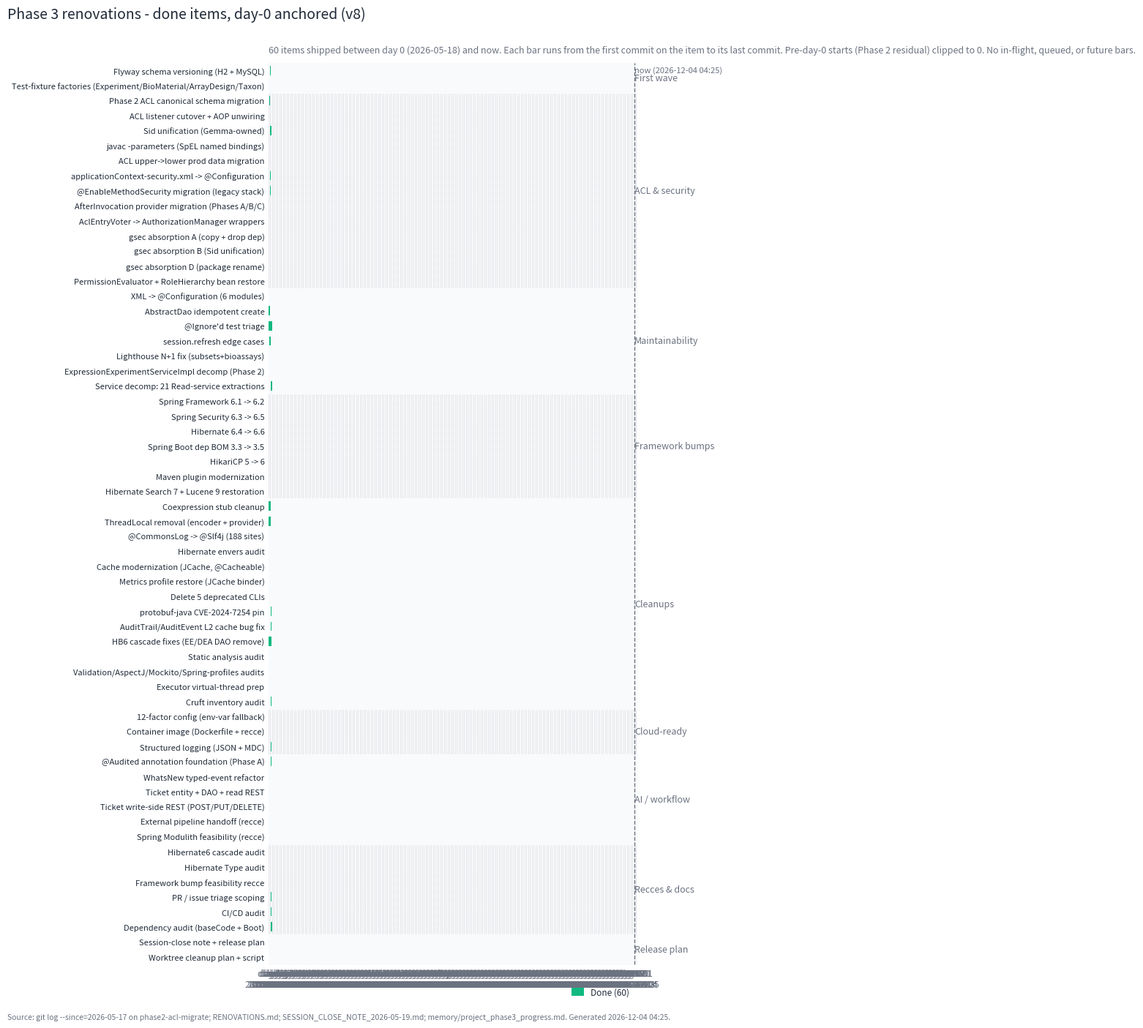

Recreate this plot in Python. (Note: this script raises an exception after producing the figure.)
"""Phase 3 renovations Gantt v8 - done-only, day-0 anchored, no future.

Reframe vs. v7: drop in-flight, queued, blocked, and deferred rows.
Show ONLY items that are actually done, with bars spanning real-time
first-commit -> last-commit. X-axis starts at day 0 = 2026-05-18 00:00
(no negative days; pre-day-0 starts clipped to 0) and ends at today's
"now" line - nothing extends into the future.

Compared to v7 (93 rows: 60 done + 14 in flight + 16 queued + 2
deferred + 1 blocked) v8 keeps just the 60 done items. The chart is
roughly half the height of v7 and has zero unfinished bars.

Bars are emerald (the lab's "done / good" tone). Rows are grouped
by category with a banded background and a right-margin category
label, identical to v7.

Sources:
  - git log --since=2026-05-17 across phase2-acl-migrate
  - RENOVATIONS.md, PHASE_2_HANDOFF.md, PHASE_3_VISION.md
  - SESSION_CLOSE_NOTE_2026-05-19.md
  - memory/project_phase3_progress.md

Output:
  - figures/renovations_gantt.svg                       (canonical)
  - figures/renovations_gantt_<YYYY-MM-DD>_<HHMM>.svg   (stamped)

Style follows ~/.claude/CLAUDE.md (flat / modern / Helvetica
fallback / svg.fonttype=none / clipPath stripped / ASCII only).
"""
from __future__ import annotations

import os
import re
import time
from dataclasses import dataclass
from datetime import datetime

import matplotlib.pyplot as plt
import matplotlib.patches as mpatches


# ---------------------------------------------------------------- palette
ACCENT_DONE     = "#10b981"  # emerald-500
GRID            = "#e5e7eb"  # gray-200
TEXT            = "#1f2937"  # gray-800
SUBTLE          = "#6b7280"  # gray-500
BAND            = "#f9fafb"  # gray-50 (alternating row band)


def apply_rcparams() -> None:
    plt.rcParams.update({
        "font.family": ["Helvetica", "Arial", "sans-serif"],
        "svg.fonttype": "none",
        "figure.facecolor": "white",
        "axes.facecolor": "white",
        "axes.edgecolor": "white",
        "axes.labelcolor": TEXT,
        "axes.titlesize": 14,
        "axes.titleweight": "normal",
        "axes.titlelocation": "left",
        "xtick.color": SUBTLE,
        "ytick.color": TEXT,
        "axes.spines.top":    False,
        "axes.spines.right":  False,
        "axes.spines.bottom": False,
        "axes.spines.left":   False,
    })


# ---------------------------------------------------------------- time axis
# Day 0 = 2026-05-18 00:00 local. Pre-day-0 starts (Phase 2 residual
# work on 2026-05-17) are clipped to 0 - the chart never goes negative.
DAY0_EPOCH = datetime(2026, 5, 18, 0, 0, 0).timestamp()


def ts_to_day(ts: float | None) -> float | None:
    if ts is None:
        return None
    return (ts - DAY0_EPOCH) / 86400.0


NOW_TS = time.time()
NOW_DAY = ts_to_day(NOW_TS)


# ---------------------------------------------------------------- data
# Done-only view: every row here has status="done" and both first_ts
# and last_ts populated from git log. v7's in-flight / queued / blocked /
# deferred entries have been removed.

@dataclass
class Task:
    category: str
    label: str
    first_ts: int
    last_ts:  int


TASKS: list[Task] = [
    # ----- First wave (foundational) ------------------------------------
    Task("First wave", "Flyway schema versioning (H2 + MySQL)",
         1779146310, 1779154230),
    Task("First wave", "Test-fixture factories (Experiment/BioMaterial/ArrayDesign/Taxon)",
         1779153137, 1779166909),

    # ----- ACL & security -----------------------------------------------
    Task("ACL & security", "Phase 2 ACL canonical schema migration",
         1779092497, 1779147834),
    Task("ACL & security", "ACL listener cutover + AOP unwiring",
         1779119034, 1779140301),
    Task("ACL & security", "Sid unification (Gemma-owned)",
         1779115714, 1779184409),
    Task("ACL & security", "javac -parameters (SpEL named bindings)",
         1779151208, 1779151208),
    Task("ACL & security", "ACL upper->lower prod data migration",
         1779155126, 1779155126),
    Task("ACL & security", "applicationContext-security.xml -> @Configuration",
         1779146786, 1779159152),
    Task("ACL & security", "@EnableMethodSecurity migration (legacy stack)",
         1779146786, 1779159866),
    Task("ACL & security", "AfterInvocation provider migration (Phases A/B/C)",
         1779159042, 1779168189),
    Task("ACL & security", "AclEntryVoter -> AuthorizationManager wrappers",
         1779164176, 1779168204),
    Task("ACL & security", "gsec absorption A (copy + drop dep)",
         1779179186, 1779179186),
    Task("ACL & security", "gsec absorption B (Sid unification)",
         1779184409, 1779184409),
    Task("ACL & security", "gsec absorption D (package rename)",
         1779207138, 1779207631),
    Task("ACL & security", "PermissionEvaluator + RoleHierarchy bean restore",
         1779183888, 1779183920),

    # ----- Maintainability ----------------------------------------------
    Task("Maintainability", "XML -> @Configuration (6 modules)",
         1779157420, 1779159152),
    Task("Maintainability", "AbstractDao idempotent create",
         1779042438, 1779140301),
    Task("Maintainability", "@Ignore'd test triage",
         1779068735, 1779223154),
    Task("Maintainability", "session.refresh edge cases",
         1779082720, 1779168282),
    Task("Maintainability", "Lighthouse N+1 fix (subsets+bioassays)",
         1779149389, 1779149389),
    Task("Maintainability", "ExpressionExperimentServiceImpl decomp (Phase 2)",
         1779159638, 1779179679),
    Task("Maintainability", "Service decomp: 21 Read-service extractions",
         1779177438, 1779233872),

    # ----- Framework bumps ----------------------------------------------
    Task("Framework bumps", "Spring Framework 6.1 -> 6.2",
         1779160643, 1779160643),
    Task("Framework bumps", "Spring Security 6.3 -> 6.5",
         1779160852, 1779160852),
    Task("Framework bumps", "Hibernate 6.4 -> 6.6",
         1779160713, 1779160713),
    Task("Framework bumps", "Spring Boot dep BOM 3.3 -> 3.5",
         1779163259, 1779176971),
    Task("Framework bumps", "HikariCP 5 -> 6",
         1779161216, 1779161216),
    Task("Framework bumps", "Maven plugin modernization",
         1779158872, 1779159202),
    Task("Framework bumps", "Hibernate Search 7 + Lucene 9 restoration",
         1779218964, 1779232469),

    # ----- Cleanups & audits --------------------------------------------
    Task("Cleanups", "Coexpression stub cleanup",
         1779051802, 1779156015),
    Task("Cleanups", "ThreadLocal removal (encoder + provider)",
         1779079365, 1779156465),
    Task("Cleanups", "@CommonsLog -> @Slf4j (188 sites)",
         1779161531, 1779163245),
    Task("Cleanups", "Hibernate envers audit",
         1779161485, 1779168206),
    Task("Cleanups", "Cache modernization (JCache, @Cacheable)",
         1779160931, 1779175408),
    Task("Cleanups", "Metrics profile restore (JCache binder)",
         1779162143, 1779175408),
    Task("Cleanups", "Delete 5 deprecated CLIs",
         1779179980, 1779180030),
    Task("Cleanups", "protobuf-java CVE-2024-7254 pin",
         1779182559, 1779182585),
    Task("Cleanups", "AuditTrail/AuditEvent L2 cache bug fix",
         1779169651, 1779184409),
    Task("Cleanups", "HB6 cascade fixes (EE/DEA DAO remove)",
         1779041591, 1779205064),
    Task("Cleanups", "Static analysis audit",
         1779161473, 1779161473),
    Task("Cleanups", "Validation/AspectJ/Mockito/Spring-profiles audits",
         1779160190, 1779176767),
    Task("Cleanups", "Executor virtual-thread prep",
         1779162181, 1779168882),
    Task("Cleanups", "Cruft inventory audit",
         1779179051, 1779215661),

    # ----- Cloud-ready --------------------------------------------------
    Task("Cloud-ready", "12-factor config (env-var fallback)",
         1779178861, 1779178899),
    Task("Cloud-ready", "Container image (Dockerfile + recce)",
         1779179558, 1779179639),
    Task("Cloud-ready", "Structured logging (JSON + MDC)",
         1779179520, 1779204558),

    # ----- AI-driven / workflow -----------------------------------------
    Task("AI / workflow", "@Audited annotation foundation (Phase A)",
         1779180298, 1779202954),
    Task("AI / workflow", "WhatsNew typed-event refactor",
         1779183841, 1779183841),
    Task("AI / workflow", "Ticket entity + DAO + read REST",
         1779204566, 1779212684),
    Task("AI / workflow", "Ticket write-side REST (POST/PUT/DELETE)",
         1779208575, 1779211651),
    Task("AI / workflow", "External pipeline handoff (recce)",
         1779206663, 1779206931),
    Task("AI / workflow", "Spring Modulith feasibility (recce)",
         1779205614, 1779205614),

    # ----- Recces & audits (deliverable docs themselves) -----------------
    Task("Recces & docs", "Hibernate6 cascade audit",
         1779183728, 1779183728),
    Task("Recces & docs", "Hibernate Type audit",
         1779165693, 1779165693),
    Task("Recces & docs", "Framework bump feasibility recce",
         1779160910, 1779160910),
    Task("Recces & docs", "PR / issue triage scoping",
         1779177683, 1779207791),
    Task("Recces & docs", "CI/CD audit",
         1779182559, 1779182559),
    Task("Recces & docs", "Dependency audit (baseCode + Boot)",
         1779165693, 1779235484),

    # ----- Release plan -------------------------------------------------
    Task("Release plan", "Session-close note + release plan",
         1779207791, 1779207791),
    Task("Release plan", "Worktree cleanup plan + script",
         1779173361, 1779174034),
]


# ---------------------------------------------------------------- helpers
def _bar_span(t: Task) -> tuple[float, float]:
    """Return (start_day, end_day), clipped so start >= 0 and end <= NOW."""
    s = ts_to_day(t.first_ts)
    e = ts_to_day(t.last_ts)
    if s < 0.0:
        s = 0.0
    if e is None or e > NOW_DAY:
        e = NOW_DAY
    if e < s:
        e = s
    return s, e


# ---------------------------------------------------------------- render
def render() -> None:
    apply_rcparams()

    n = len(TASKS)
    # Compact: tighter row spacing than v7 (was 0.24 d/row)
    fig_h = max(6.0, 0.20 * n + 2.0)
    fig, ax = plt.subplots(figsize=(10.5, fig_h))

    bar_h = 0.62

    # Plot bottom-up so first TASK sits at the TOP of the chart.
    rev = list(reversed(TASKS))
    for i, t in enumerate(rev):
        y = i
        s, e = _bar_span(t)
        w = max(e - s, 0.0)
        # Min visible width for instant / single-commit done items
        if w < 0.04:
            w = 0.04

        ax.barh(y, w, left=s, height=bar_h,
                color=ACCENT_DONE, edgecolor="none",
                alpha=1.0, zorder=2.5)

    # ---- y-axis labels ----
    labels = [t.label for t in rev]
    ax.set_yticks(range(n))
    ax.set_yticklabels(labels, fontsize=8.0, color=TEXT)
    ax.tick_params(axis="y", length=0, pad=4)

    # ---- category band shading + right-margin category label ----
    cat_ranges: list[tuple[str, int, int]] = []
    cur_cat = rev[0].category
    cur_lo = 0
    for i in range(1, len(rev)):
        if rev[i].category != cur_cat:
            cat_ranges.append((cur_cat, cur_lo, i - 1))
            cur_cat = rev[i].category
            cur_lo = i
    cat_ranges.append((cur_cat, cur_lo, len(rev) - 1))

    for idx, (cat, lo, hi) in enumerate(cat_ranges):
        if idx % 2 == 0:
            ax.axhspan(lo - 0.5, hi + 0.5, color=BAND, zorder=1)
        # right-side label
        ax.text((NOW_DAY + 0.06), (lo + hi) / 2.0, cat,
                fontsize=9, color=SUBTLE, va="center", ha="left",
                fontweight="normal")

    # ---- x-axis: fractional-day ticks, 0 -> now ----
    xmin = 0.0
    xmax = NOW_DAY + 0.30
    ax.set_xlim(xmin, xmax)
    ax.set_ylim(-0.5, n - 0.5)

    # Major ticks at day boundaries; minor at 6h
    day_hi = int(xmax) + 1
    major_ticks = list(range(0, day_hi + 1))
    minor_ticks = [d + h / 24.0 for d in major_ticks
                   for h in (6, 12, 18)]
    ax.set_xticks(major_ticks)
    ax.set_xticklabels([_day_label(d) for d in major_ticks],
                       fontsize=9, color=SUBTLE)
    ax.set_xticks(minor_ticks, minor=True)
    ax.tick_params(axis="x", which="major", length=0, pad=4)
    ax.tick_params(axis="x", which="minor", length=0)

    # y-axis grid off; x-axis grid on at major ticks (light)
    ax.yaxis.grid(False)
    ax.xaxis.grid(True, which="major", color=GRID, linewidth=0.7, zorder=0)
    ax.xaxis.grid(True, which="minor", color=GRID, linewidth=0.3,
                  linestyle=":", zorder=0)
    ax.set_axisbelow(True)

    # ---- "today" reference line ----
    ax.axvline(NOW_DAY, color=SUBTLE, linewidth=1.0, linestyle="--",
               zorder=4)
    ax.text(NOW_DAY + 0.02, n - 0.7,
            f"now ({datetime.now().strftime('%Y-%m-%d %H:%M')})",
            fontsize=8, color=SUBTLE, va="top", ha="left")

    # ---- title + subtitle ----
    fig.suptitle("Phase 3 renovations - done items, day-0 anchored (v8)",
                 x=0.02, y=0.995,
                 ha="left", fontsize=14, fontweight="normal", color=TEXT)
    ax.set_title(f"{n} items shipped between day 0 (2026-05-18) and "
                 f"now. Each bar runs from the first commit on the item "
                 f"to its last commit. Pre-day-0 starts (Phase 2 residual) "
                 f"clipped to 0. No in-flight, queued, or future bars.",
                 fontsize=9, color=SUBTLE, loc="left", pad=10)

    # ---- legend ----
    handles = [
        mpatches.Patch(facecolor=ACCENT_DONE,
                       label=f"Done ({n})"),
    ]
    leg = ax.legend(handles=handles, loc="lower right",
                    bbox_to_anchor=(1.0, -0.045),
                    ncol=1, frameon=False, fontsize=8.5,
                    handlelength=1.4, handleheight=1.0,
                    columnspacing=1.2)
    for txt in leg.get_texts():
        txt.set_color(TEXT)

    # ---- source caption ----
    fig.text(0.02, 0.005,
             "Source: git log --since=2026-05-17 on phase2-acl-migrate; "
             "RENOVATIONS.md; SESSION_CLOSE_NOTE_2026-05-19.md; "
             "memory/project_phase3_progress.md. "
             f"Generated {datetime.now():%Y-%m-%d %H:%M}.",
             fontsize=7.5, color=SUBTLE, ha="left", va="bottom")

    # ---- layout + clipPath strip + save ----
    fig.subplots_adjust(left=0.36, right=0.84, top=0.94, bottom=0.06)

    ax.set_clip_on(False)
    for a in (list(ax.patches) + list(ax.lines) + list(ax.texts)
              + list(ax.collections) + list(ax.images)):
        a.set_clip_on(False)

    stamp = datetime.now().strftime("%Y-%m-%d_%H%M")
    fig_dir = os.path.dirname(os.path.abspath(__file__))
    stamped = f"{fig_dir}/renovations_gantt_{stamp}.svg"
    canonical = f"{fig_dir}/renovations_gantt.svg"
    fig.savefig(stamped, format="svg", bbox_inches="tight", facecolor="white")

    # Strip clipPath wrappers post-write.
    with open(stamped, "r", encoding="utf-8") as fh:
        svg = fh.read()
    svg = re.sub(r' clip-path="url\(#[^"]+\)"', "", svg)
    svg = re.sub(r"<clipPath[^>]*>.*?</clipPath>", "", svg, flags=re.S)
    with open(stamped, "w", encoding="utf-8") as fh:
        fh.write(svg)
    with open(canonical, "w", encoding="utf-8") as fh:
        fh.write(svg)
    print(f"wrote {stamped}")
    print(f"wrote {canonical}")


def _day_label(d: int) -> str:
    """Human-friendly day label for the major tick at integer day d.

    Day 0 = Phase 3 kickoff (2026-05-18); day 1 = 2026-05-19; etc.
    """
    date = datetime.fromtimestamp(DAY0_EPOCH + d * 86400)
    return f"day {d}\n{date.strftime('%Y-%m-%d')}"


if __name__ == "__main__":
    render()
